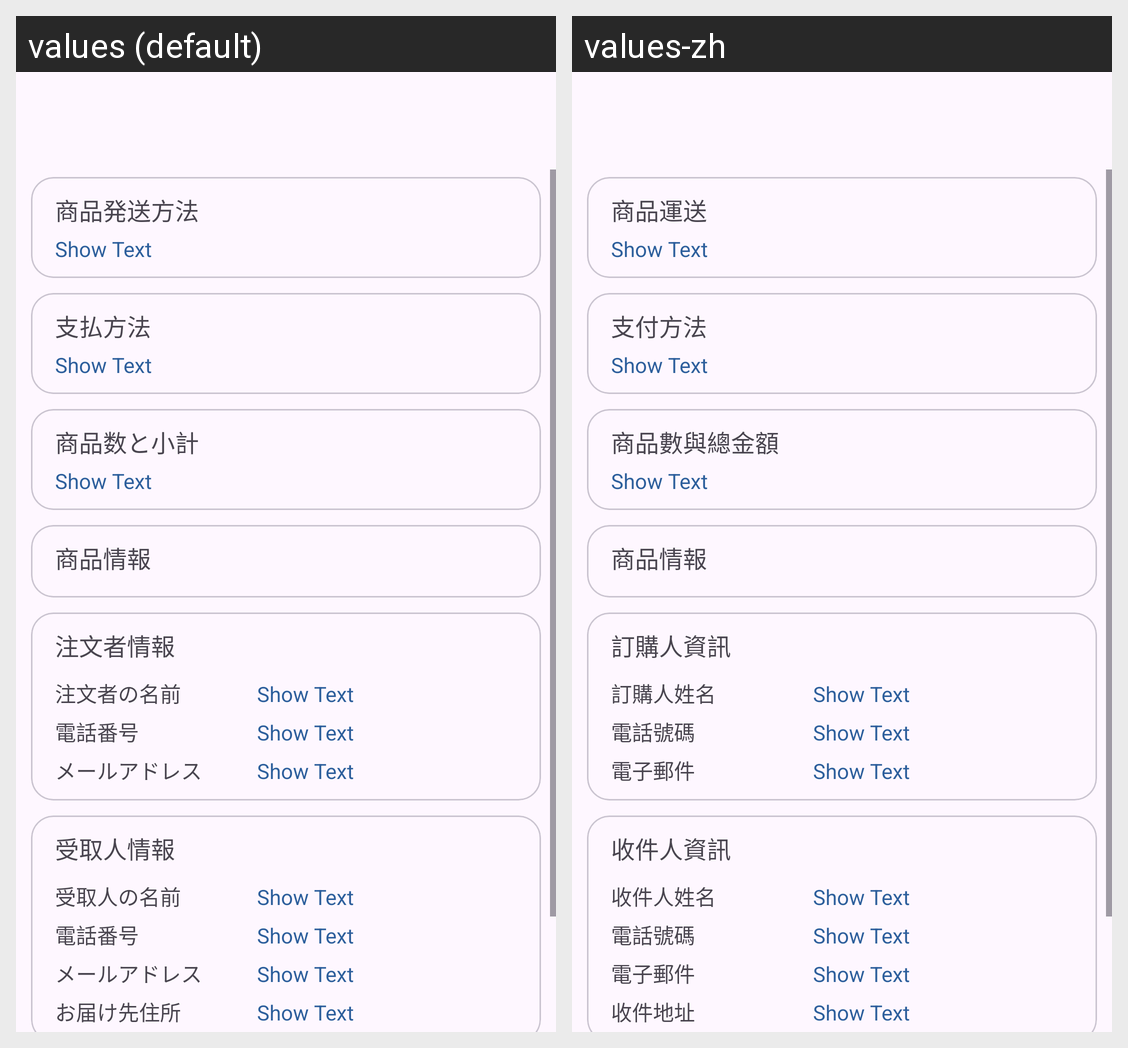

For this localized Android screen grid, give each drawn string resource with its value in every locale shown.
Android screen res/layout/fragment_order_info.xml rendered under 2 locales, left to right: values (default), values-zh. Device: Nexus 5 (rendered at 1080×1920; each locale shown at half size, 540×960, under a caption strip naming it); theme Theme.Shopping_app.
Strings drawn on this screen, with the default value and each locale's value (text and hints the layout hard-codes, and strings that could not be matched under every locale, appear in the picture but are not listed):

shippingMethod
  values: 商品発送方法
  values-zh: 商品運送

payment
  values: 支払方法
  values-zh: 支付方法

merchandiseQuantityPrice
  values: 商品数と小計
  values-zh: 商品數與總金額

merchandiseInfo
  values: 商品情報
  values-zh: 商品情報

customerInformation
  values: 注文者情報
  values-zh: 訂購人資訊

customer
  values: 注文者の名前
  values-zh: 訂購人姓名

phone
  values: 電話番号
  values-zh: 電話號碼

email
  values: メールアドレス
  values-zh: 電子郵件

recipientInformation
  values: 受取人情報
  values-zh: 收件人資訊

recipient
  values: 受取人の名前
  values-zh: 收件人姓名

shippingAddress
  values: お届け先住所
  values-zh: 收件地址
